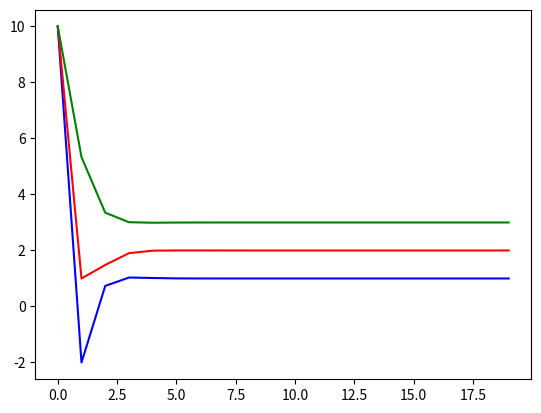

This figure's Python source:
import sys
import matplotlib.pyplot as pyplot

def gauss_seidel(x1, x2, x3):
    x1 = (10.0 - x2 - x3)/5.0
    x2 = (12.0 - x1 - x3)/4.0
    x3 = ( 13.0 - 2.0*x1 - x2)/3.0
    return x1, x2, x3

def get_array():
    list = []
    for num in range(int(sys.argv[1])):
        list.append(map(float,raw_input().split(' ')))
    return list

if __name__ == '__main__':
    list1 = []
    list2 = []
    list3 = []
    x1 = x2 = x3 = 10.0

    for i in range(20):
        list1.append(x1)
        list2.append(x2)
        list3.append(x3)

        x1, x2, x3 = gauss_seidel(x1, x2, x3)
    
    pyplot.plot(list1, 'blue', list2, 'red', list3, 'green')
    pyplot.show()
